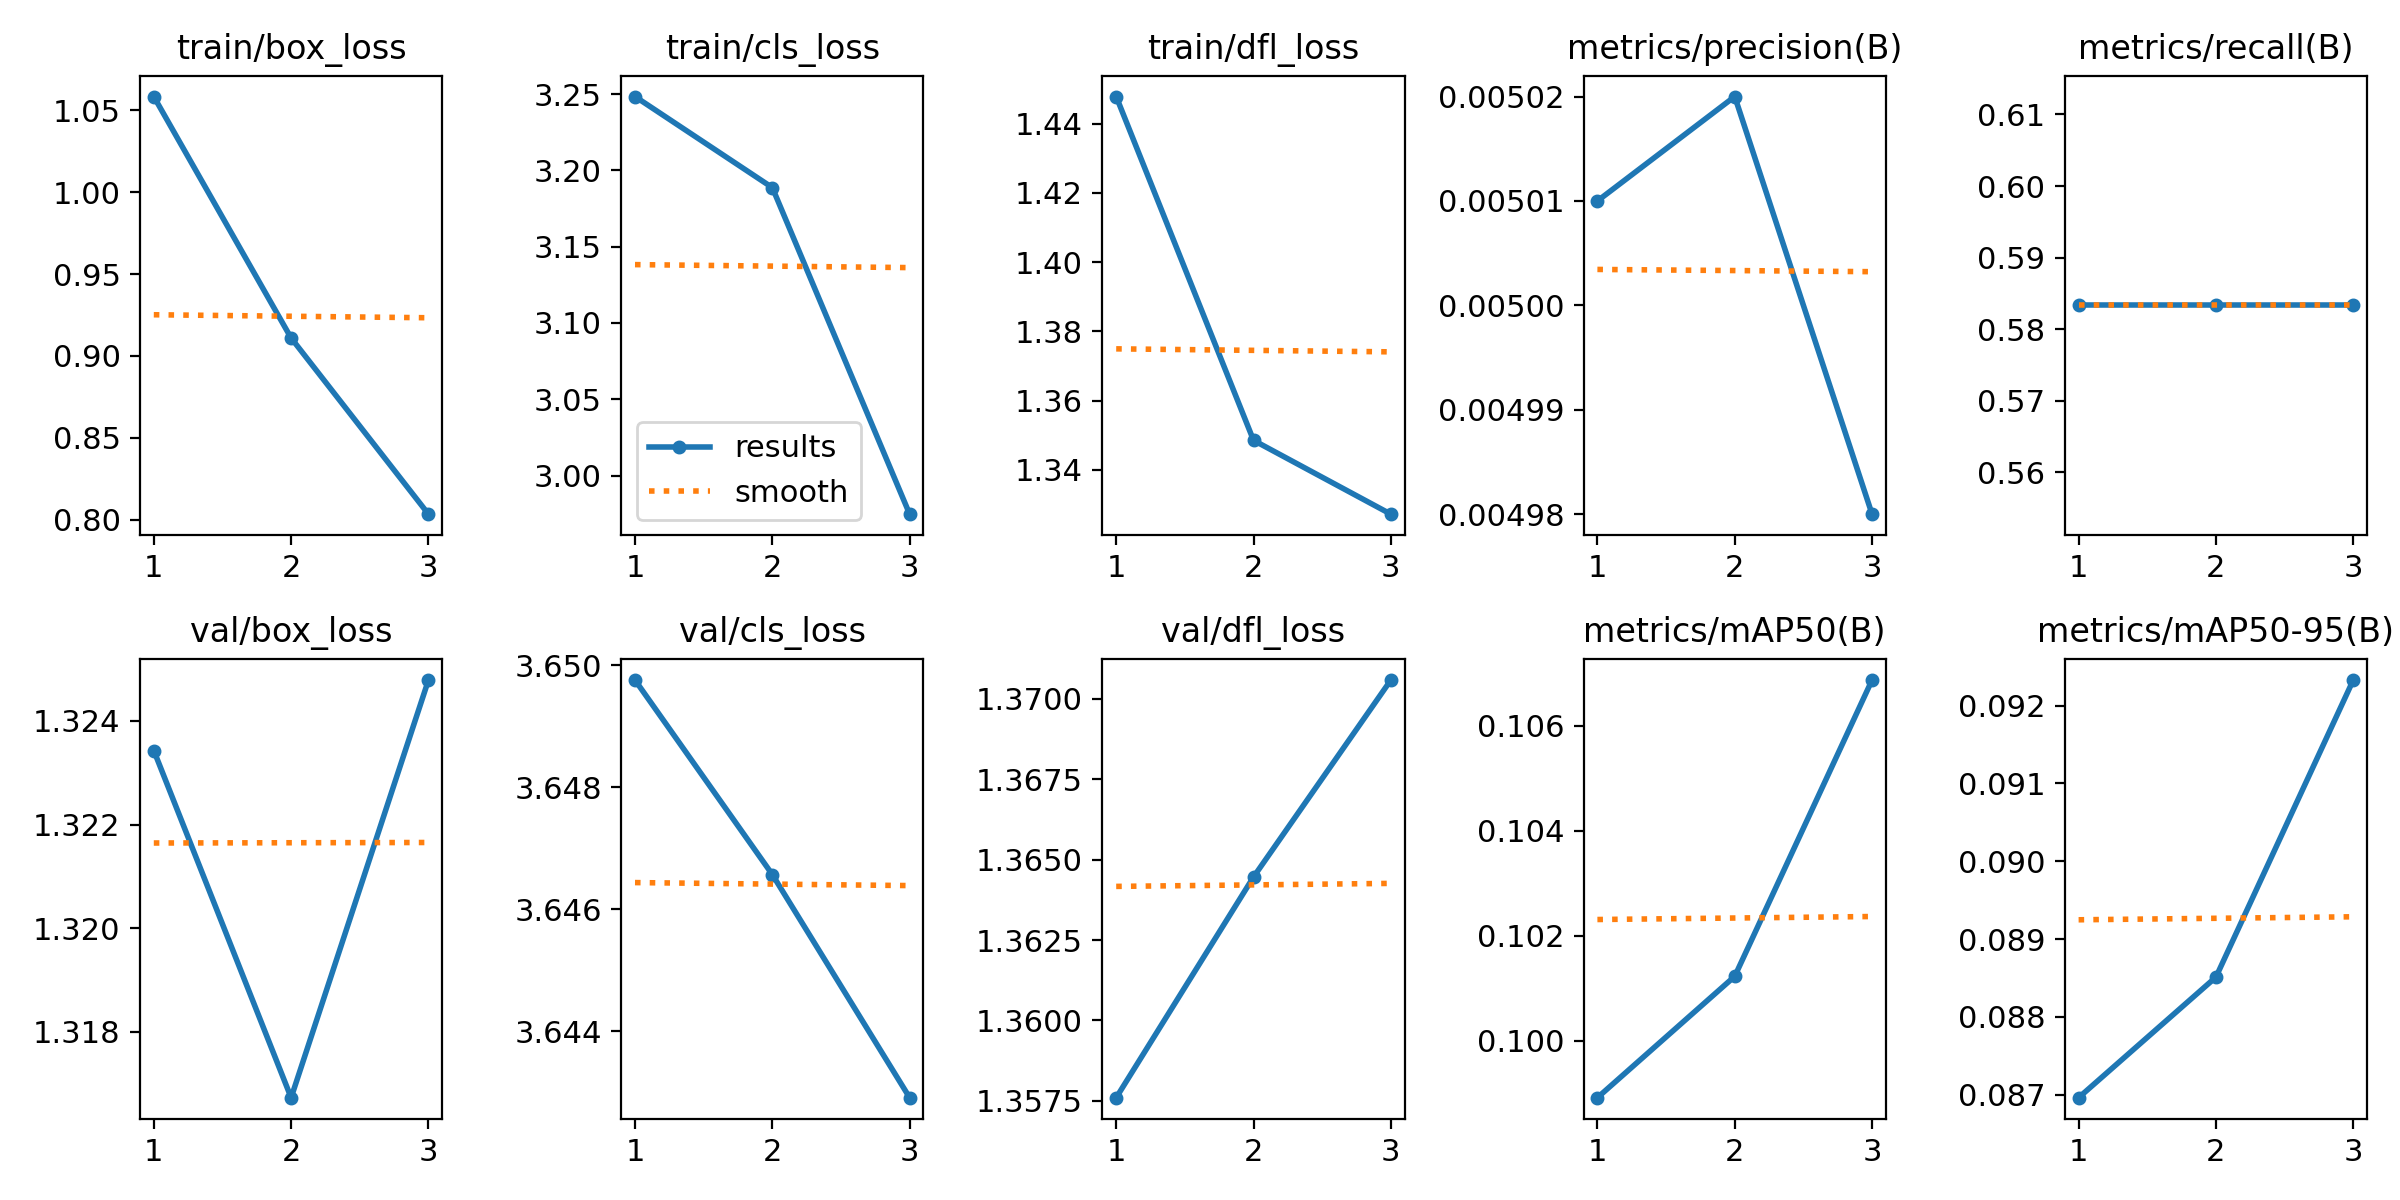

The file beside this chart, header and first rows:
epoch, time, train/box_loss, train/cls_loss, train/dfl_loss, metrics/precision(B), metrics/recall(B), metrics/mAP50(B), metrics/mAP50-95(B), val/box_loss, val/cls_loss, val/dfl_loss, lr/pg0, lr/pg1, lr/pg2
1, 1.847, 1.058, 3.248, 1.448, 0.00501, 0.5833, 0.09892, 0.08696, 1.323, 3.65, 1.358, 0, 0, 0
2, 3.737, 0.911, 3.189, 1.349, 0.00502, 0.5833, 0.1012, 0.08851, 1.317, 3.647, 1.364, 9.5743e-06, 9.5743e-06, 9.5743e-06
3, 5.517, 0.8034, 2.975, 1.327, 0.00498, 0.5833, 0.1069, 0.09233, 1.325, 3.643, 1.371, 9.7172e-06, 9.7172e-06, 9.7172e-06
